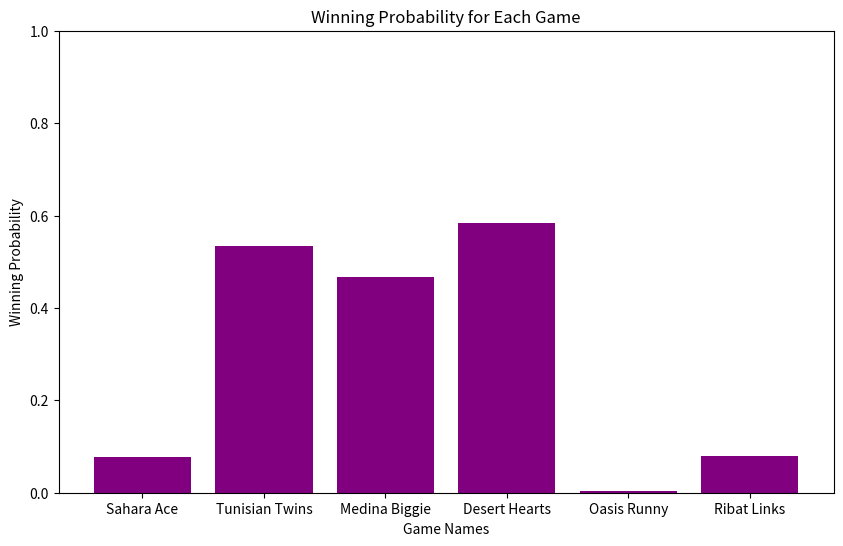

The matplotlib source for this figure:
import random
import matplotlib.pyplot as plt
random.seed(619)

SUITS = ['Hearts', 'Diamonds', 'Clubs', 'Spades']
COLORS = ['Red', 'Black']
RANKS = ['2', '3', '4', '5', '6', '7', '8', '9', '10', 'Jack', 'Queen', 'King', 'Ace']

#useful functions
def isSubArray(array, subarray):
        n = len(array)
        m = len(subarray)
    
        for i in range(n - m + 1):
            for j in range(m):
                if array[i + j] != subarray[j]:
                    break
            else:  
                return True
    
        return False

def prime_number(n):
    for i in range(2, n//2+1):
        if (n % i) == 0:
            return False
    return True

def rank_to_number(rank):
    rank_values = {
        'Ace' : 1,
        'Jack' : 11,
        'Queen' : 12,
        'King' : 13
    }
    if rank.isdigit():
        return int(rank)
    else:
        return rank_values[rank]
    
def is_palindrome(num):
        num_str = str(num)
        return num_str == num_str[::-1]


#classes
class DeckDealer:
    def __init__(self):
        self.deck = self.generate_deck()

    def generate_deck(self):
        deck = []
        for suit in SUITS:
            for color in COLORS:
                for rank in RANKS:
                    card = {
                        'suit': suit,
                        'color': color,
                        'rank': rank
                    }
                    card['color'] = 'Red' if card['suit'] in ['Diamonds', 'Hearts'] else 'Black'
                    deck.append(card)
        return deck
    
    def shuffle_deck(self):
        random.shuffle(self.deck)

    def draw_cards(self, number_of_cards):
        drawn_cards = random.sample(self.deck, number_of_cards)
        return drawn_cards


class Games:
    def __init__(self, deck_dealer):
        self.deck_dealer = deck_dealer
    
    def sahara_ace(self):
        card = self.deck_dealer.draw_cards(1)[0]
        if(card['rank']=='Ace'):
            return 10
        else:
            return 0
        
    def Tunisian_Twins(self):
        cards = self.deck_dealer.draw_cards(2)
        
        first_card = cards[0]
        second_card = cards[1]
        if (first_card['rank']==second_card['rank'] or first_card['color'] == second_card['color'] or first_card['suit']==second_card['suit']):
            return 50
        else:
            return 0

    def medina_beggie(self):
        cards = self.deck_dealer.draw_cards(2)
        
        first_card = cards[0]
        second_card = cards[1]

        if RANKS.index(first_card["rank"]) < RANKS.index(second_card["rank"]):
            return 2
        else:
            return 0
        
    def desert_hearts(self): 
        cards = self.deck_dealer.draw_cards(3)
    
        heart_score = sum(1 for card in cards if card["suit"] == "Hearts")

        return heart_score

    def oasis_runny(self):
        cards = self.deck_dealer.draw_cards(5)
        cards.sort(key=lambda x: RANKS.index(x['rank']))
        cards_ranks = [card['rank'] for card in cards]
        if isSubArray(RANKS,cards_ranks):
            return 5
        else:
            return 0
        
    def ribat_links(self):
        cards = self.deck_dealer.draw_cards(4)

        ranks = [rank_to_number(card['rank']) for card in cards]
        sum_of_ranks = sum(ranks)
        lowest_rank = min(ranks)

        if is_palindrome(sum_of_ranks * lowest_rank):
            return 10
        else:
            return 0
        
        
#monte carlo simulation 
def monte_carlo(simulation_nbr):
    best_game = ""
    highest_probability = 0

    the_games = {
        "Sahara Ace": games.sahara_ace,
        "Tunisian Twins": games.Tunisian_Twins,
        "Medina Biggie": games.medina_beggie,
        "Desert Hearts": games.desert_hearts,
        "Oasis Runny": games.oasis_runny,
        "Ribat Links": games.ribat_links
    }

    print("Game\t\t\tProbability\tWins\t\tExpected Winnings")
    print("-" * 74)

    for game_name, game_function in the_games.items():
        nbr_wins = 0
        total_winnings = 0
        
        for i in range(simulation_nbr):
            winning = game_function()
            if winning>0:
                nbr_wins += 1
            total_winnings += winning

        probability_of_winning = nbr_wins / simulation_nbr
        expected_winnings_per_play = total_winnings

        if probability_of_winning > highest_probability:
            best_game = game_name
            highest_probability = probability_of_winning

        print(f"{game_name.ljust(20)}\t{probability_of_winning*100:.2f}%\t\t{nbr_wins}\t\t{expected_winnings_per_play:} TND")
    print(f"\nThe best game to deploy is '{best_game}' with a winning probability of {highest_probability*100:.2f}%\n")
    
    return probabilities

#instanciation & Testing Results
deck_dealer = DeckDealer()
deck_dealer.shuffle_deck()
games = Games(deck_dealer)

#results charts
def plot_results(probabilities):
    games = list(probabilities.keys())
    probs = list(probabilities.values())

    plt.figure(figsize=(10, 6))
    plt.bar(games, probs, color='purple')
    plt.xlabel('Game Names')
    plt.ylabel('Winning Probability')
    plt.title('Winning Probability for Each Game')
    plt.ylim(0, 1)
    plt.show()

#get probabilities
def get_probabilities(simulation_nbr):
    probabilities = {}
    the_games = {
        "Sahara Ace": games.sahara_ace,
        "Tunisian Twins": games.Tunisian_Twins,
        "Medina Biggie": games.medina_beggie,
        "Desert Hearts": games.desert_hearts,
        "Oasis Runny": games.oasis_runny,
        "Ribat Links": games.ribat_links
    }

    for game_name, game_function in the_games.items():
        nbr_wins = 0

        for i in range(simulation_nbr):
            winning = game_function()
            if winning > 0:
                nbr_wins += 1

        probability_of_winning = nbr_wins / simulation_nbr
        probabilities[game_name] = probability_of_winning

    return probabilities    

#showing results
simulation_nbr = 100000
probabilities = get_probabilities(simulation_nbr)
monte_carlo(simulation_nbr)
plot_results(probabilities)
